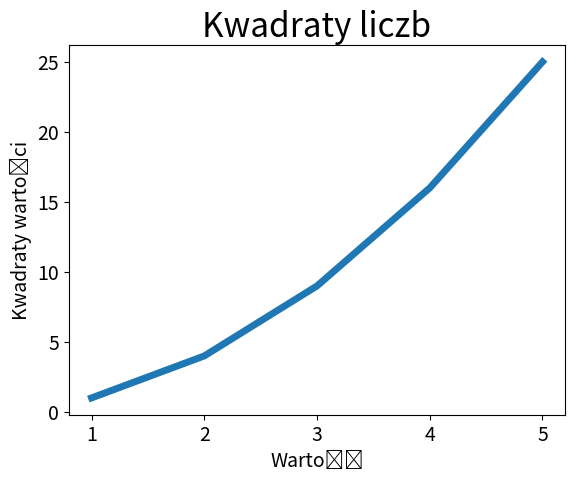

Write the Python code that produced this figure.
import matplotlib.pyplot as plt

input_values = [1, 2, 3, 4, 5]
squares = [1, 4, 9, 16, 25]
plt.plot(input_values, squares, linewidth=5)

# Zdefiniowanie tytułu wykresu i etykiety osi
plt.title("Kwadraty liczb", size=24)
plt.xlabel("Wartość", size=14)
plt.ylabel("Kwadraty wartości", size=14)

# Zdefiniowanie wielkości etykiet
plt.tick_params(axis='both', labelsize=14)

plt.show()
